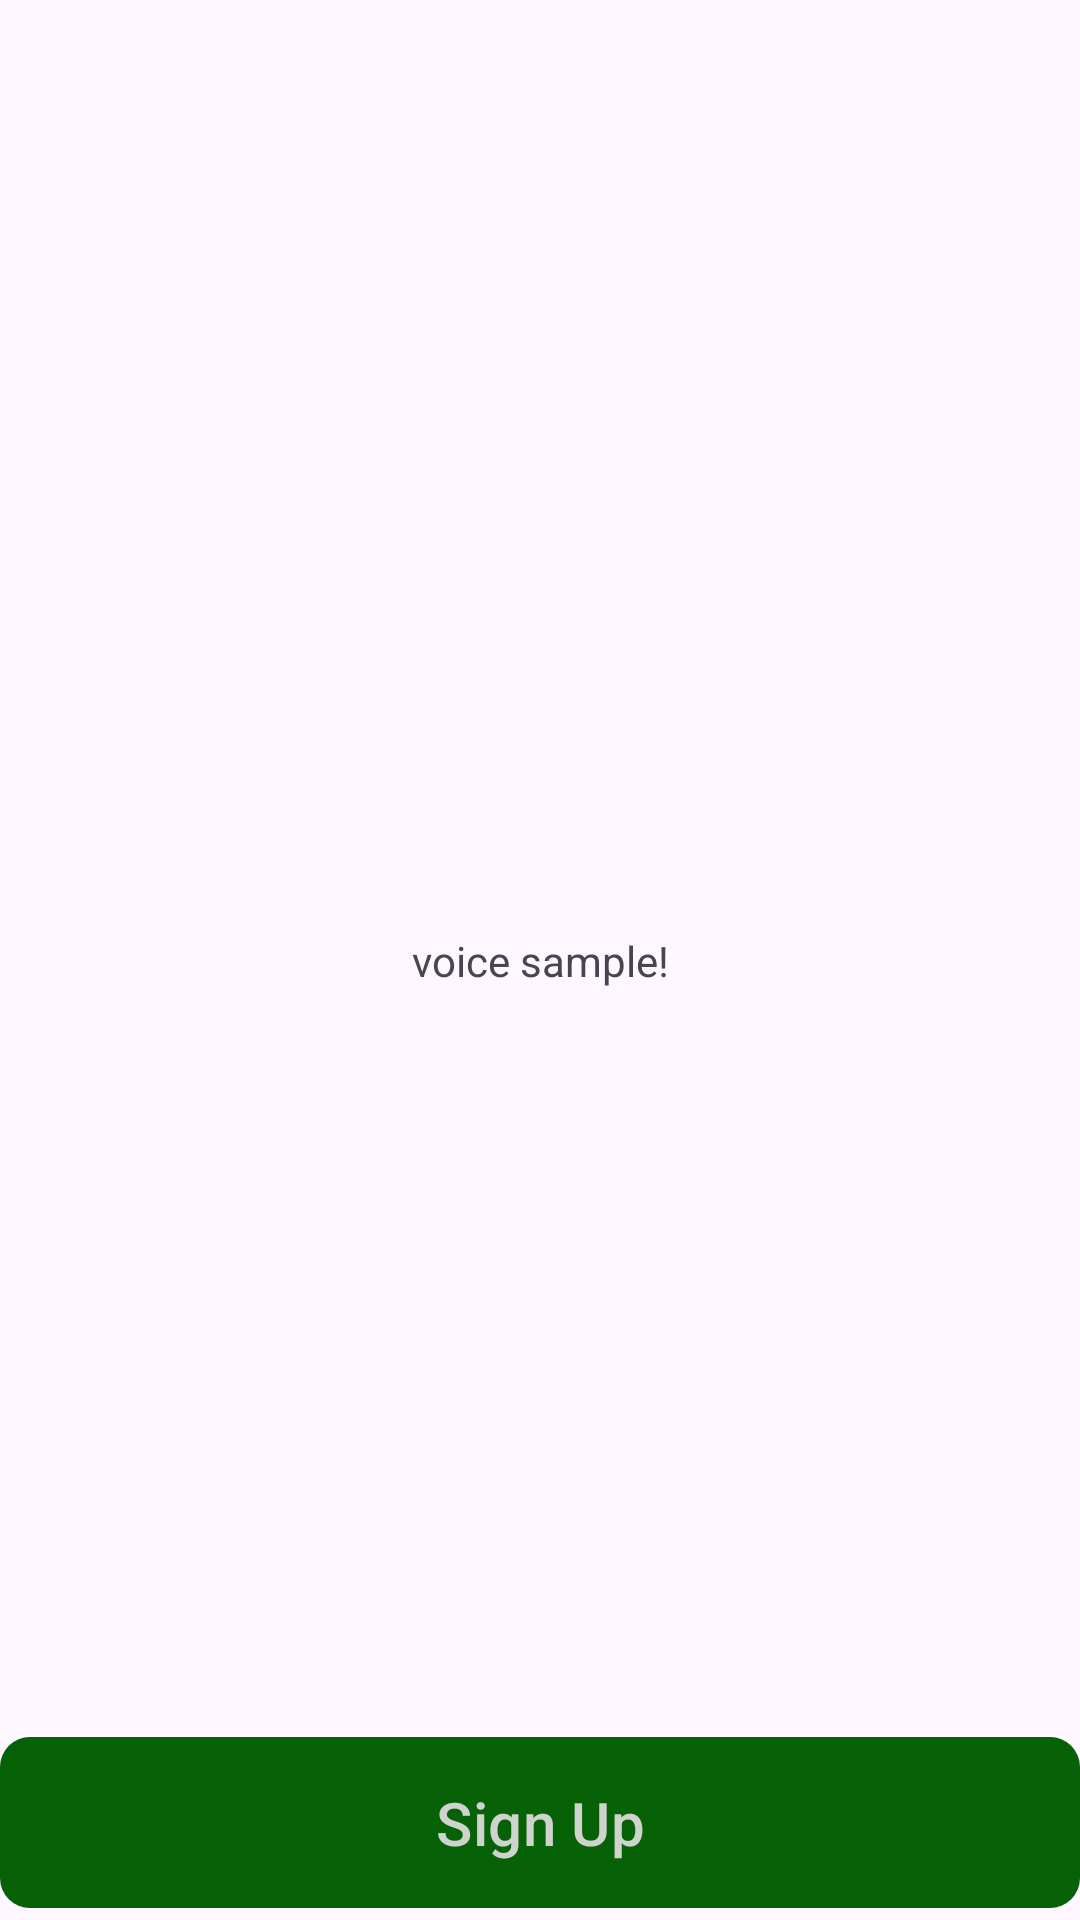

This screen was rendered from an Android layout file. Write that file and the resources it references.
<!-- AndroidManifest.xml: application theme Theme.Safemvvm -->
<!-- res/layout/activity_voice_sample.xml -->
<?xml version="1.0" encoding="utf-8"?>
<androidx.constraintlayout.widget.ConstraintLayout xmlns:android="http://schemas.android.com/apk/res/android"
    xmlns:app="http://schemas.android.com/apk/res-auto"
    xmlns:tools="http://schemas.android.com/tools"
    android:layout_width="match_parent"
    android:layout_height="match_parent"
    tools:context=".views.VoiceSampleActivity">

    <TextView
        android:layout_width="wrap_content"
        android:layout_height="wrap_content"
        android:text="voice sample!"
        app:layout_constraintBottom_toBottomOf="parent"
        app:layout_constraintLeft_toLeftOf="parent"
        app:layout_constraintRight_toRightOf="parent"
        app:layout_constraintTop_toTopOf="parent" />

    <com.google.android.material.button.MaterialButton
        android:id="@+id/btn_voice_next"
        android:layout_width="match_parent"
        android:layout_height="65dp"
        app:cornerRadius="10dp"
        android:textSize="20sp"
        android:text="@string/sign_up_next"
        app:layout_constraintBottom_toBottomOf="parent"
        />

</androidx.constraintlayout.widget.ConstraintLayout>
<!-- resources referenced by this layout -->
<resources>
  <string name="sign_up_next">Sign Up</string>
  <style name="Theme.Safemvvm" parent="Base.Theme.Safemvvm" />
  <style name="Base.Theme.Safemvvm" parent="Theme.Material3.DayNight.NoActionBar">
          
          
          
          <item name="colorPrimary">@color/green1</item>
          <item name="colorPrimaryVariant">@color/green2</item>
          <item name="colorOnPrimary">@color/white</item>
          
          <item name="colorSecondary">@color/blue1</item>
          <item name="colorSecondaryVariant">@color/blue2</item>
          <item name="colorOnSecondary">@color/black</item>
          
          <item name="android:statusBarColor">@color/green1</item>
          
      </style>
  <color name="green1">#076107</color>
  <color name="green2">#5CD85A</color>
  <color name="white">#CED3CD</color>
  <color name="blue1">#104079</color>
  <color name="blue2">#81ABBC</color>
  <color name="black">#FF000000</color>
</resources>
